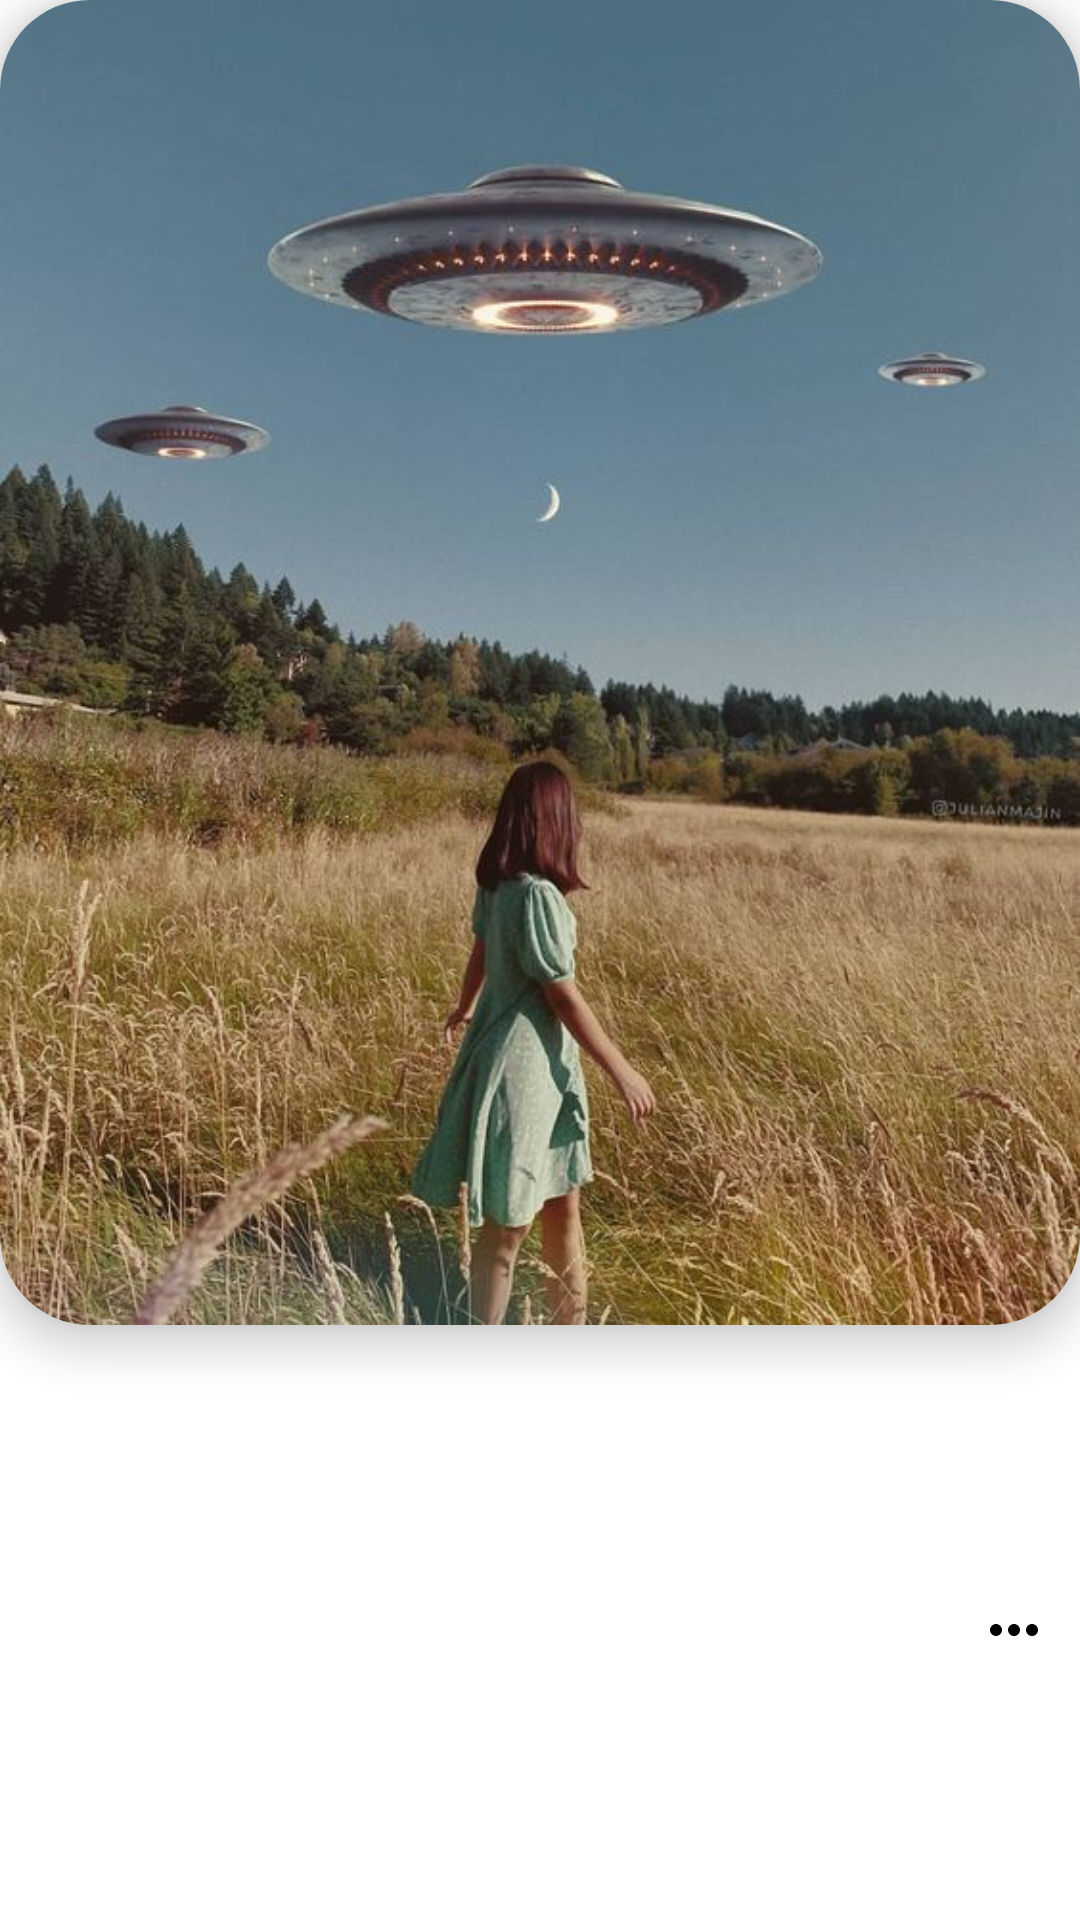

Produce the Android XML layout that renders to this screen, including the resource entries it uses.
<!-- AndroidManifest.xml: application theme Theme.PinterestApp -->
<!-- res/layout/home_recycler_item.xml -->
<?xml version="1.0" encoding="utf-8"?>
<androidx.constraintlayout.widget.ConstraintLayout xmlns:android="http://schemas.android.com/apk/res/android"
    xmlns:app="http://schemas.android.com/apk/res-auto"
    android:layout_width="match_parent"
    android:layout_height="wrap_content"
    android:layout_margin="4dp">

    <androidx.cardview.widget.CardView
        android:id="@+id/card_view1"
        android:layout_width="match_parent"
        android:layout_height="wrap_content"
        android:clickable="true"
        android:focusable="true"
        android:foreground="?android:attr/selectableItemBackground"
        app:cardCornerRadius="30dp"
        app:cardElevation="8dp"
        app:layout_constraintEnd_toEndOf="parent"
        app:layout_constraintStart_toStartOf="parent"
        app:layout_constraintTop_toTopOf="parent">

        <com.google.android.material.imageview.ShapeableImageView
            android:id="@+id/item_images1"
            android:layout_width="match_parent"
            android:layout_height="wrap_content"
            android:adjustViewBounds="true"
            android:background="@color/white"
            android:scaleType="fitCenter"
            android:src="@drawable/girl_img"
            app:layout_constraintLeft_toLeftOf="parent"
            app:layout_constraintRight_toRightOf="parent"
            app:layout_constraintTop_toTopOf="parent"
            app:shapeAppearanceOverlay="@style/radius" />

    </androidx.cardview.widget.CardView>

    <LinearLayout
        android:layout_width="0dp"
        android:layout_height="30dp"
        android:layout_marginTop="5dp"
        android:gravity="center_vertical"
        android:orientation="horizontal"
        app:layout_constraintBottom_toBottomOf="parent"
        app:layout_constraintLeft_toLeftOf="parent"
        app:layout_constraintRight_toRightOf="parent"
        app:layout_constraintTop_toBottomOf="@id/card_view1">

        <ImageView
            android:layout_width="25dp"
            android:layout_height="match_parent"
            android:layout_gravity="start"
            android:layout_marginStart="10dp"
            android:adjustViewBounds="true"
            android:scaleType="fitCenter"
            android:src="@drawable/favorite"
            android:visibility="gone" />

        <TextView
            android:layout_width="wrap_content"
            android:layout_height="wrap_content"
            android:layout_marginStart="10dp"
            android:text="@string/_308a"
            android:textColor="@color/black"
            android:textSize="17sp"
            android:visibility="gone" />

        <TextView
            android:id="@+id/tv_title"
            android:layout_width="wrap_content"
            android:layout_height="wrap_content"
            android:layout_marginStart="10dp"
            android:singleLine="true"
            android:text=""
            android:textColor="@color/black"
            android:textSize="17sp" />

        <LinearLayout
            android:layout_width="0dp"
            android:layout_height="match_parent"
            android:layout_weight="1"
            android:gravity="end|center_vertical">

            <ImageView
                android:layout_width="wrap_content"
                android:layout_height="wrap_content"
                android:layout_marginEnd="10dp"
                android:adjustViewBounds="true"
                android:src="@drawable/ic_more" />

        </LinearLayout>


    </LinearLayout>

</androidx.constraintlayout.widget.ConstraintLayout>
<!-- resources referenced by this layout -->
<resources>
  <!-- drawable favorite: png bitmap (drawable-v24, 6542 bytes) -->
  <!-- drawable girl_img: png bitmap (drawable-v24, 654217 bytes) -->
  <!-- drawable ic_more (drawable) -->
  <vector xmlns:android="http://schemas.android.com/apk/res/android"
      android:width="24dp"
      android:height="24dp"
      android:viewportWidth="24"
      android:viewportHeight="24"
      android:tint="@color/black">
      <path
          android:fillColor="@android:color/white"
          android:pathData="M6,10c-1.1,0 -2,0.9 -2,2s0.9,2 2,2 2,-0.9 2,-2 -0.9,-2 -2,-2zM18,10c-1.1,0 -2,0.9 -2,2s0.9,2 2,2 2,-0.9 2,-2 -0.9,-2 -2,-2zM12,10c-1.1,0 -2,0.9 -2,2s0.9,2 2,2 2,-0.9 2,-2 -0.9,-2 -2,-2z"/>
  </vector>
  <string name="_308a">308</string>
  <style name="radius">
          <item name="cornerSize">6%</item>
      </style>
  <style name="Theme.PinterestApp" parent="Theme.MaterialComponents.DayNight.NoActionBar">
          
          <item name="colorPrimary">@color/purple_500</item>
          <item name="colorPrimaryVariant">@color/purple_700</item>
          <item name="colorOnPrimary">@color/white</item>
          
          <item name="colorSecondary">@color/teal_200</item>
          <item name="colorSecondaryVariant">@color/teal_700</item>
          <item name="colorOnSecondary">@color/black</item>
          
          <item name="android:statusBarColor" tools:targetApi="l">?attr/colorPrimaryVariant</item>
          
      </style>
  <!-- not gathered from this repository: default colours our renderer supplied (Android Studio template values) -->
  <color name="purple_500">#FF6200EE</color>
  <color name="purple_700">#FF3700B3</color>
  <color name="teal_200">#FF03DAC5</color>
  <color name="teal_700">#FF018786</color>
  <color name="black">#FF000000</color>
  <color name="white">#FFFFFFFF</color>
</resources>
